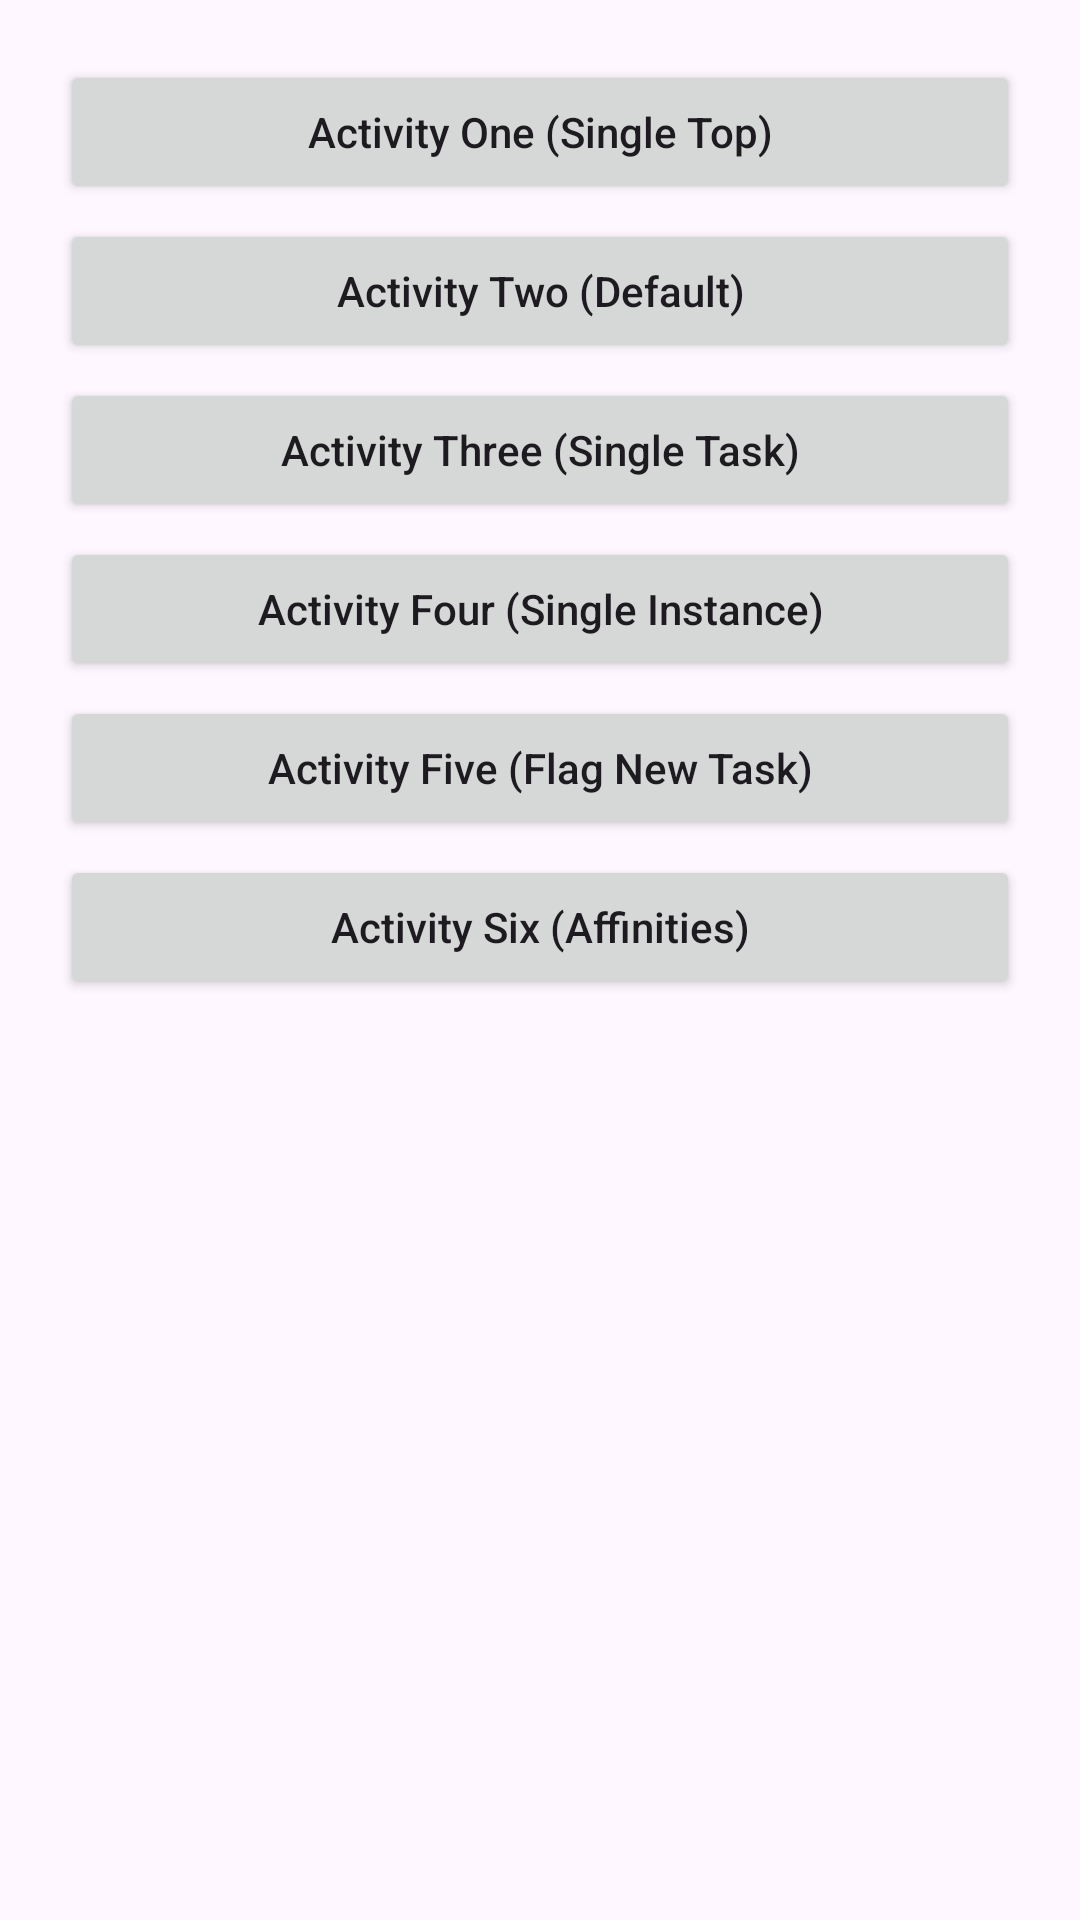

The Android layout XML behind this screen, and the referenced resources:
<!-- AndroidManifest.xml: application theme Theme.AppTest -->
<!-- res/layout/activity_five.xml -->
<?xml version="1.0" encoding="utf-8"?>
<ScrollView xmlns:android="http://schemas.android.com/apk/res/android"
    xmlns:tools="http://schemas.android.com/tools"
    android:id="@+id/main"
    android:layout_width="match_parent"
    android:layout_height="match_parent"
    tools:context=".taskandbackstack.FiveActivity">

    <include
        android:id="@+id/menu_layout_five"
        layout="@layout/task_stack_menu" />

</ScrollView>
<!-- res/layout/task_stack_menu.xml (included above) -->
<?xml version="1.0" encoding="utf-8"?>
<LinearLayout xmlns:android="http://schemas.android.com/apk/res/android"
    android:layout_width="match_parent"
    android:layout_height="wrap_content"
    android:orientation="vertical">

    <Button
        android:id="@+id/buttonActivityOne"
        android:layout_width="match_parent"
        android:layout_height="wrap_content"
        android:layout_marginHorizontal="20dp"
        android:layout_marginTop="20dp"
        android:text="@string/button_go_to_activity_one" />

    <Button
        android:id="@+id/buttonActivityTwo"
        android:layout_width="match_parent"
        android:layout_height="wrap_content"
        android:layout_marginHorizontal="20dp"
        android:layout_marginTop="5dp"
        android:text="@string/button_go_to_activity_two" />

    <Button
        android:id="@+id/buttonActivityThree"
        android:layout_width="match_parent"
        android:layout_height="wrap_content"
        android:layout_marginHorizontal="20dp"
        android:layout_marginTop="5dp"
        android:text="@string/button_activity_three_single_task" />

    <Button
        android:id="@+id/buttonActivityFour"
        android:layout_width="match_parent"
        android:layout_height="wrap_content"
        android:layout_marginHorizontal="20dp"
        android:layout_marginTop="5dp"
        android:text="@string/button_activity_four_single_instance" />

    <Button
        android:id="@+id/buttonActivityFive"
        android:layout_width="match_parent"
        android:layout_height="wrap_content"
        android:layout_marginHorizontal="20dp"
        android:layout_marginTop="5dp"
        android:text="@string/button_activity_five_flag_new_task" />

    <Button
        android:id="@+id/buttonActivitySix"
        android:layout_width="match_parent"
        android:layout_height="wrap_content"
        android:layout_marginHorizontal="20dp"
        android:layout_marginTop="5dp"
        android:text="@string/button_activity_six_affinities" />

</LinearLayout>
<!-- resources referenced by this layout -->
<resources>
  <string name="button_activity_five_flag_new_task">Activity Five (Flag New Task)</string>
  <string name="button_activity_four_single_instance">Activity Four (Single Instance)</string>
  <string name="button_activity_six_affinities">Activity Six (Affinities)</string>
  <string name="button_activity_three_single_task">Activity Three (Single Task)</string>
  <string name="button_go_to_activity_one">Activity One (Single Top)</string>
  <string name="button_go_to_activity_two">Activity Two (Default)</string>
  <style name="Theme.AppTest" parent="Base.Theme.AppTest" />
  <style name="Base.Theme.AppTest" parent="Theme.Material3.DayNight">
          
          <item name="colorPrimary">@color/green</item>
          <item name="colorOnPrimary">@color/white</item>
  
          <item name="android:statusBarColor">@android:color/transparent</item>
          <item name="android:windowLightStatusBar">true</item>
  
          
          
          
          
  
          
  
          
          
  
          <item name="textAllCaps">false</item>
  
          <item name="cardViewStyle">@style/PrimaryCard</item>
      </style>
  <color name="green">#4CAF50</color>
  <color name="white">#FFFFFFFF</color>
  <style name="PrimaryCard">
          <item name="cardBackgroundColor">@android:color/darker_gray</item>
          <item name="cardCornerRadius">10dp</item>
          <item name="cardElevation">4dp</item>
      </style>
</resources>
